Image classification data set "images" (Maria-120904/Lane-Detection on GitHub). Class labels (5): intersection, left curve, no visible path, right curve, straight.

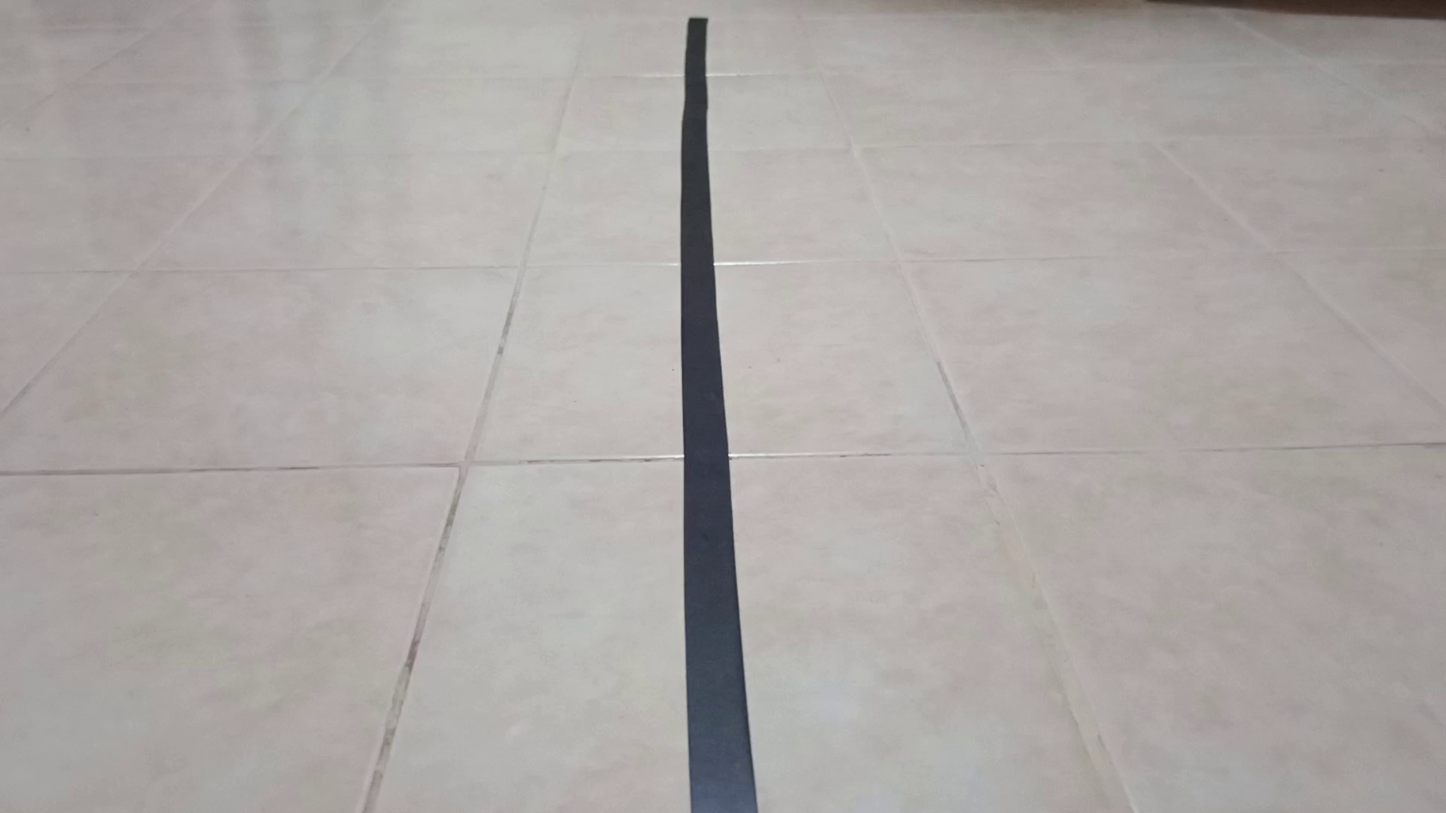
Label: straight

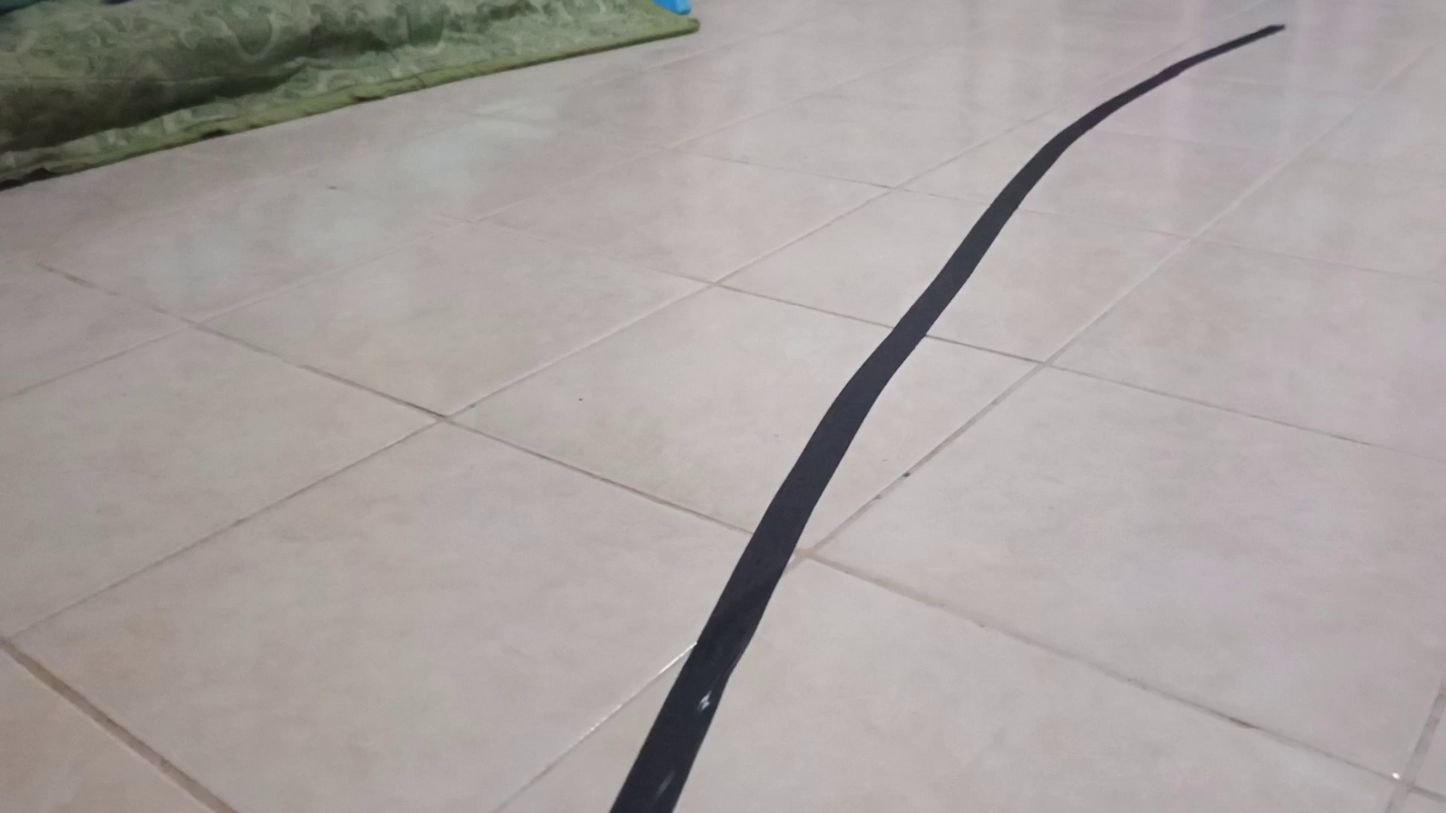
Label: right curve

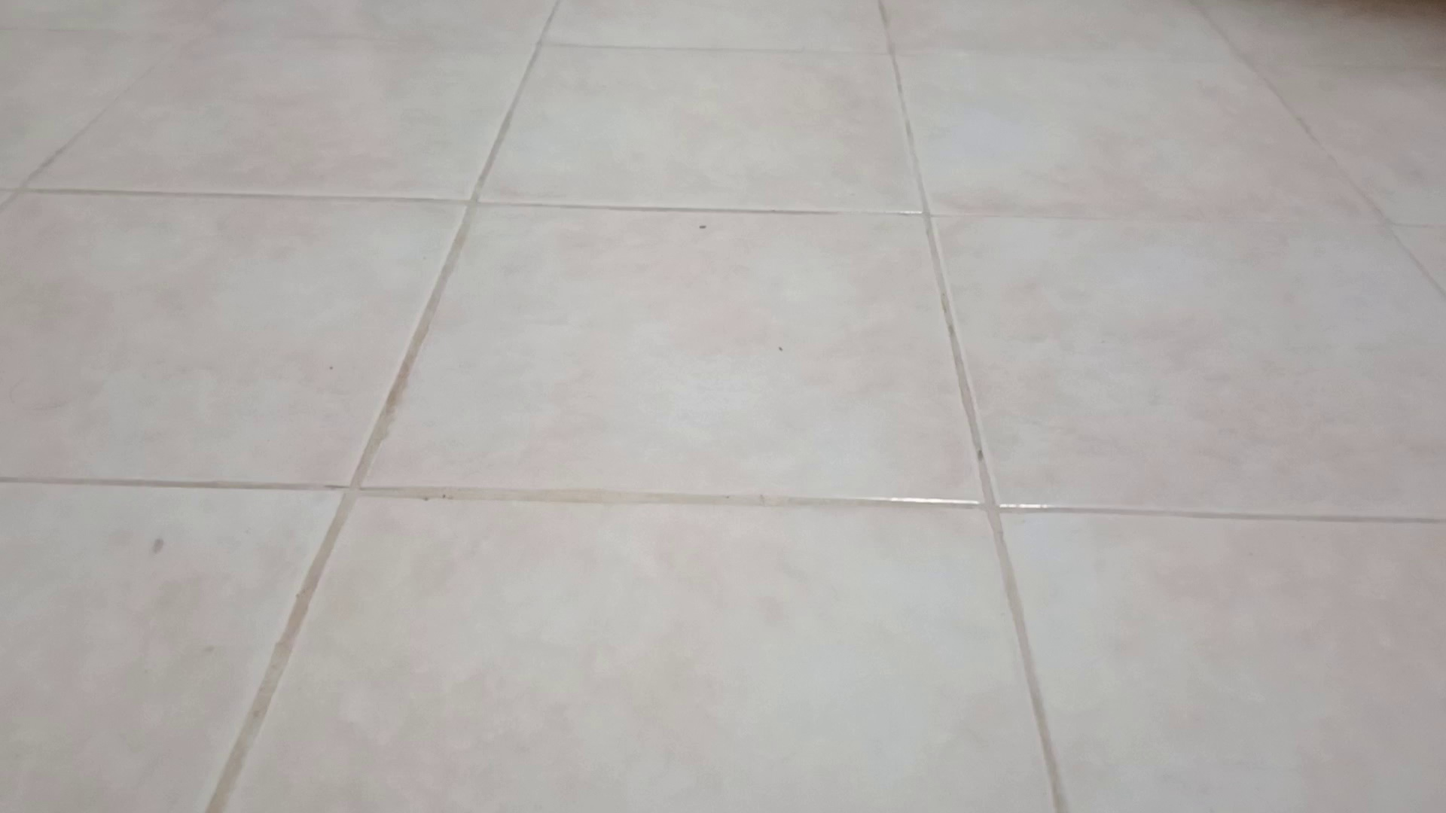
Label: no visible path

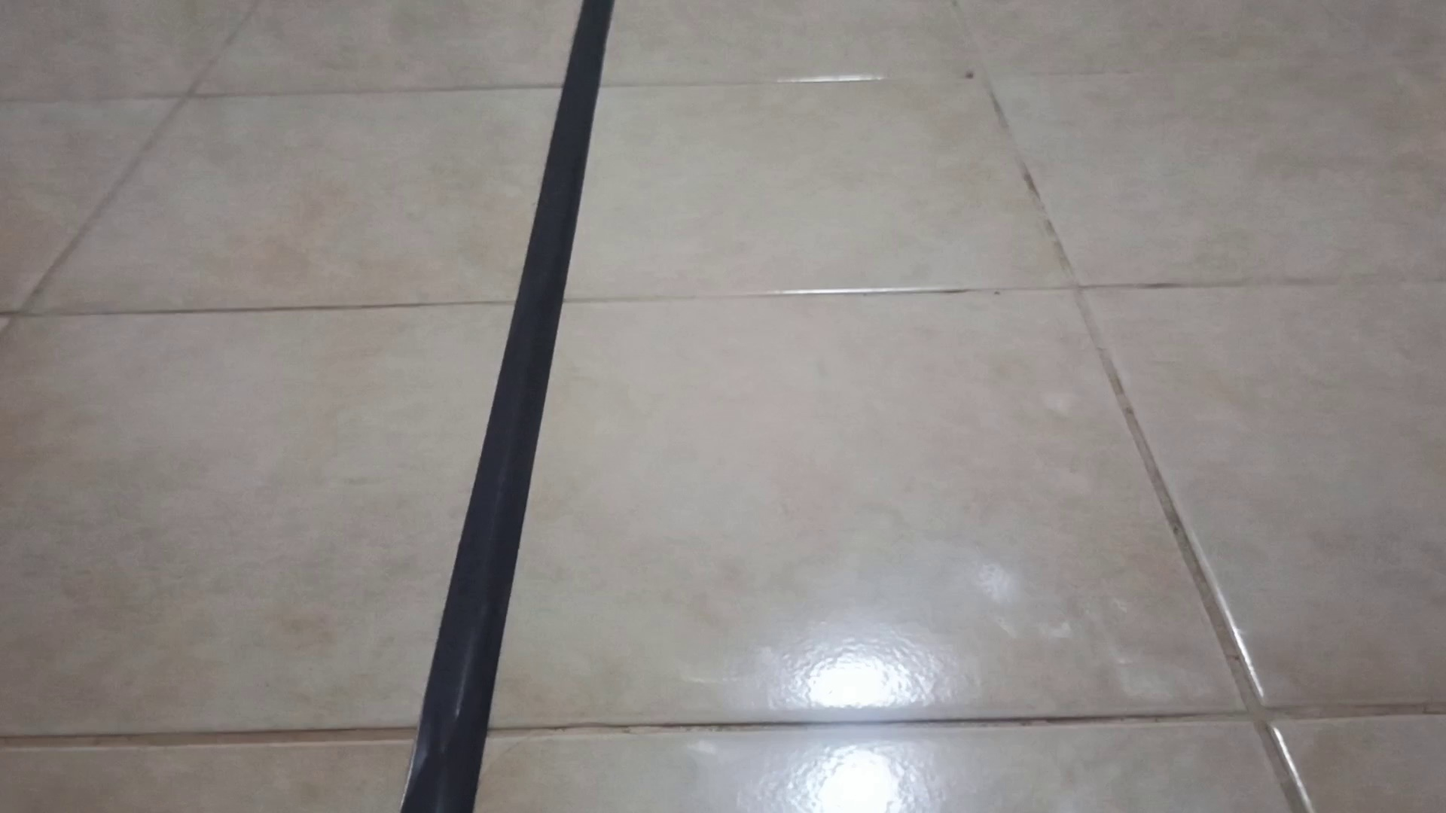
Label: straight

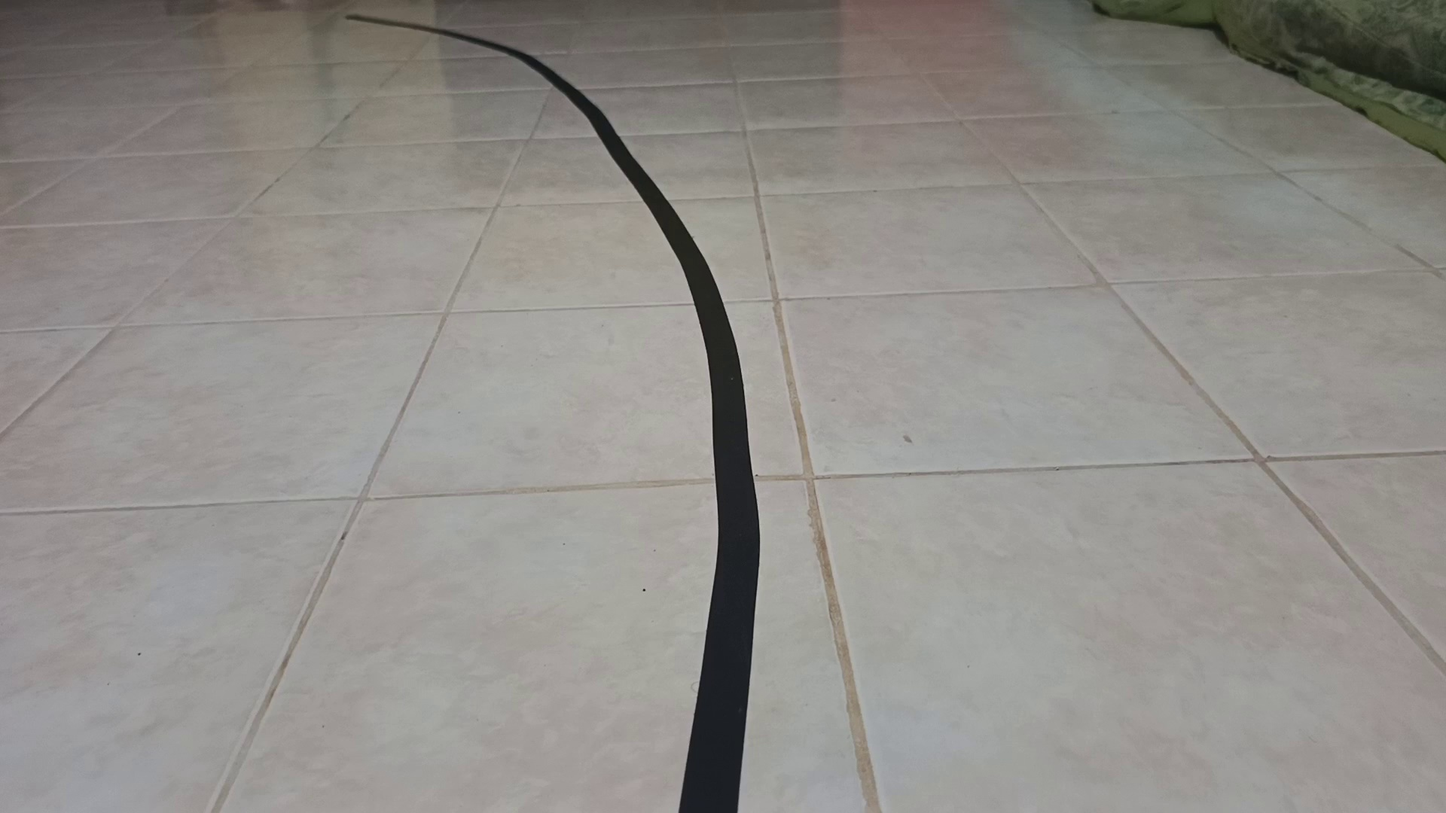
Label: left curve

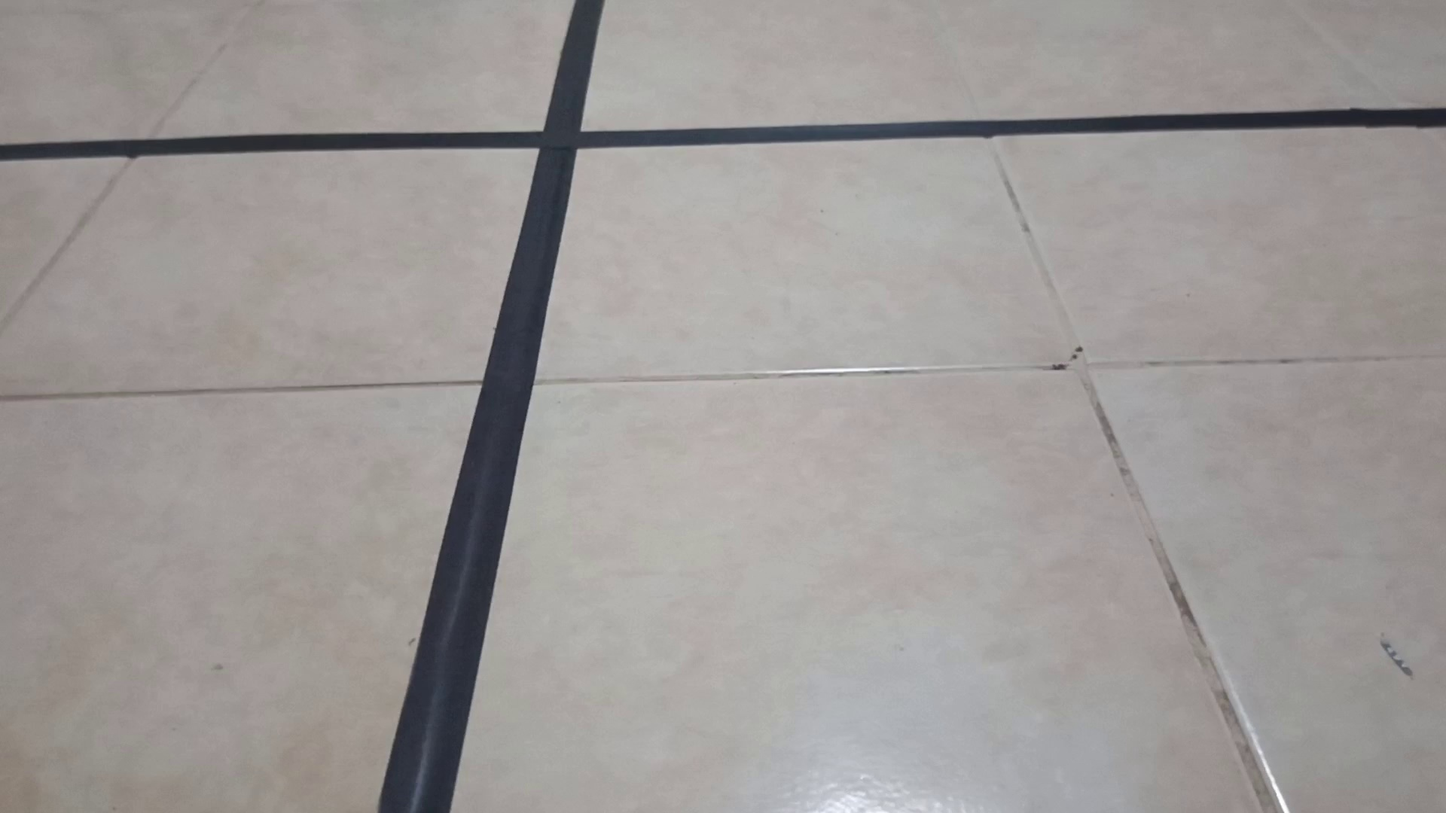
Label: intersection
